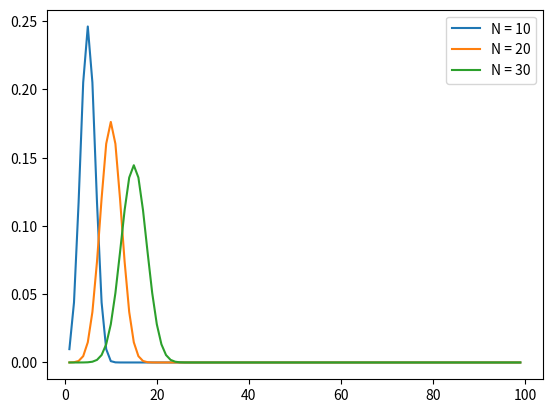

Recreate this plot in Python.
import numpy as np
from numpy import random
import matplotlib.pyplot as plt
import seaborn as sns

def fac(n):
    value = 1
    for i in range(2, n+1):
        value = value * i

    return value

def C(n, k, p):
    return fac(n) / (fac(k) * (fac(n-k))) * pow(p, k) * pow(1-p, n-k)

'''
n = 10
p = 0.5

x = random.binomial(n=n, p=p, size=1000)

sns.distplot(x, hist=True, kde=False)
plt.title(f"Binomial Distribution (n={n}, p={p})")
plt.xlabel("Number of Successes")
plt.ylabel("Frequency")
plt.show()
'''

for N in [10, 20, 30]:
    X = []
    Y = []

    for K in range(1, 100):
        X.append(K)
        Y.append( C(N, K, 0.5) )

    plt.plot(X, Y)

plt.legend( ('N = 10', 'N = 20', 'N = 30') )
plt.show()

